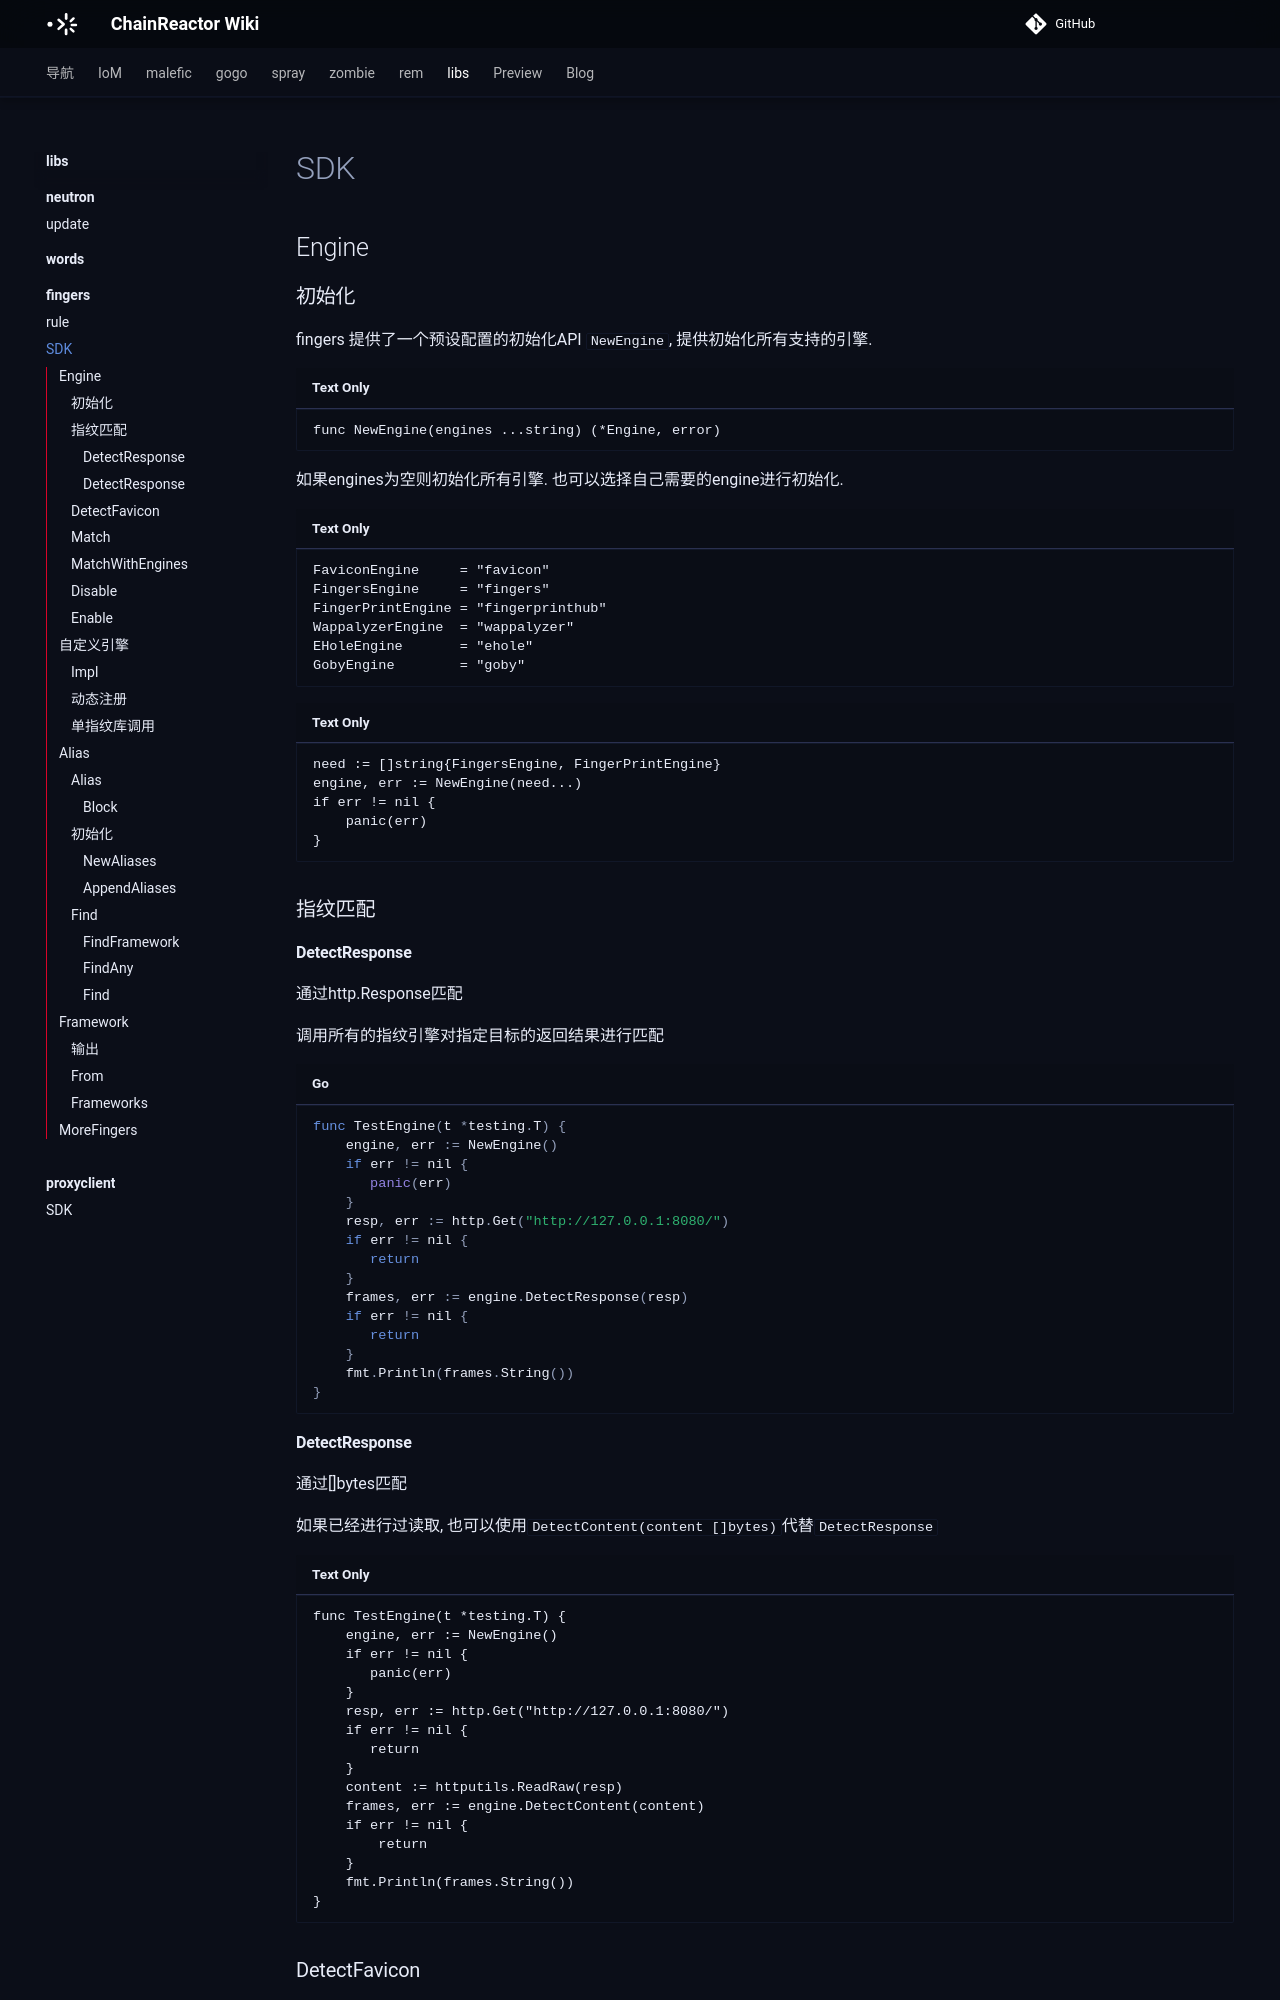

repository: chainreactors/wiki · page: libs/fingers/sdk/index.html · generator: mkdocs

## Engine

### 初始化

fingers 提供了一个预设配置的初始化API `NewEngine`, 提供初始化所有支持的引擎. 

```
func NewEngine(engines ...string) (*Engine, error)
```

如果engines为空则初始化所有引擎. 也可以选择自己需要的engine进行初始化.

```
FaviconEngine     = "favicon"
FingersEngine     = "fingers"
FingerPrintEngine = "fingerprinthub"
WappalyzerEngine  = "wappalyzer"
EHoleEngine       = "ehole"
GobyEngine        = "goby"
```

```
need := []string{FingersEngine, FingerPrintEngine}
engine, err := NewEngine(need...)
if err != nil {
    panic(err)
}
```

### 指纹匹配

#### DetectResponse

通过http.Response匹配

调用所有的指纹引擎对指定目标的返回结果进行匹配

```golang
func TestEngine(t *testing.T) {
    engine, err := NewEngine()
    if err != nil {
       panic(err)
    }
    resp, err := http.Get("http://127.0.0.1:8080/")
    if err != nil {
       return
    }
    frames, err := engine.DetectResponse(resp)
    if err != nil {
       return
    }
    fmt.Println(frames.String())
}
```

#### DetectResponse

通过[]bytes匹配

如果已经进行过读取, 也可以使用`DetectContent(content []bytes)`代替`DetectResponse`

```
func TestEngine(t *testing.T) {
    engine, err := NewEngine()
    if err != nil {
       panic(err)
    }
    resp, err := http.Get("http://127.0.0.1:8080/")
    if err != nil {
       return
    }
	content := httputils.ReadRaw(resp)
	frames, err := engine.DetectContent(content)
	if err != nil {
		return
	}
    fmt.Println(frames.String())
}
```
